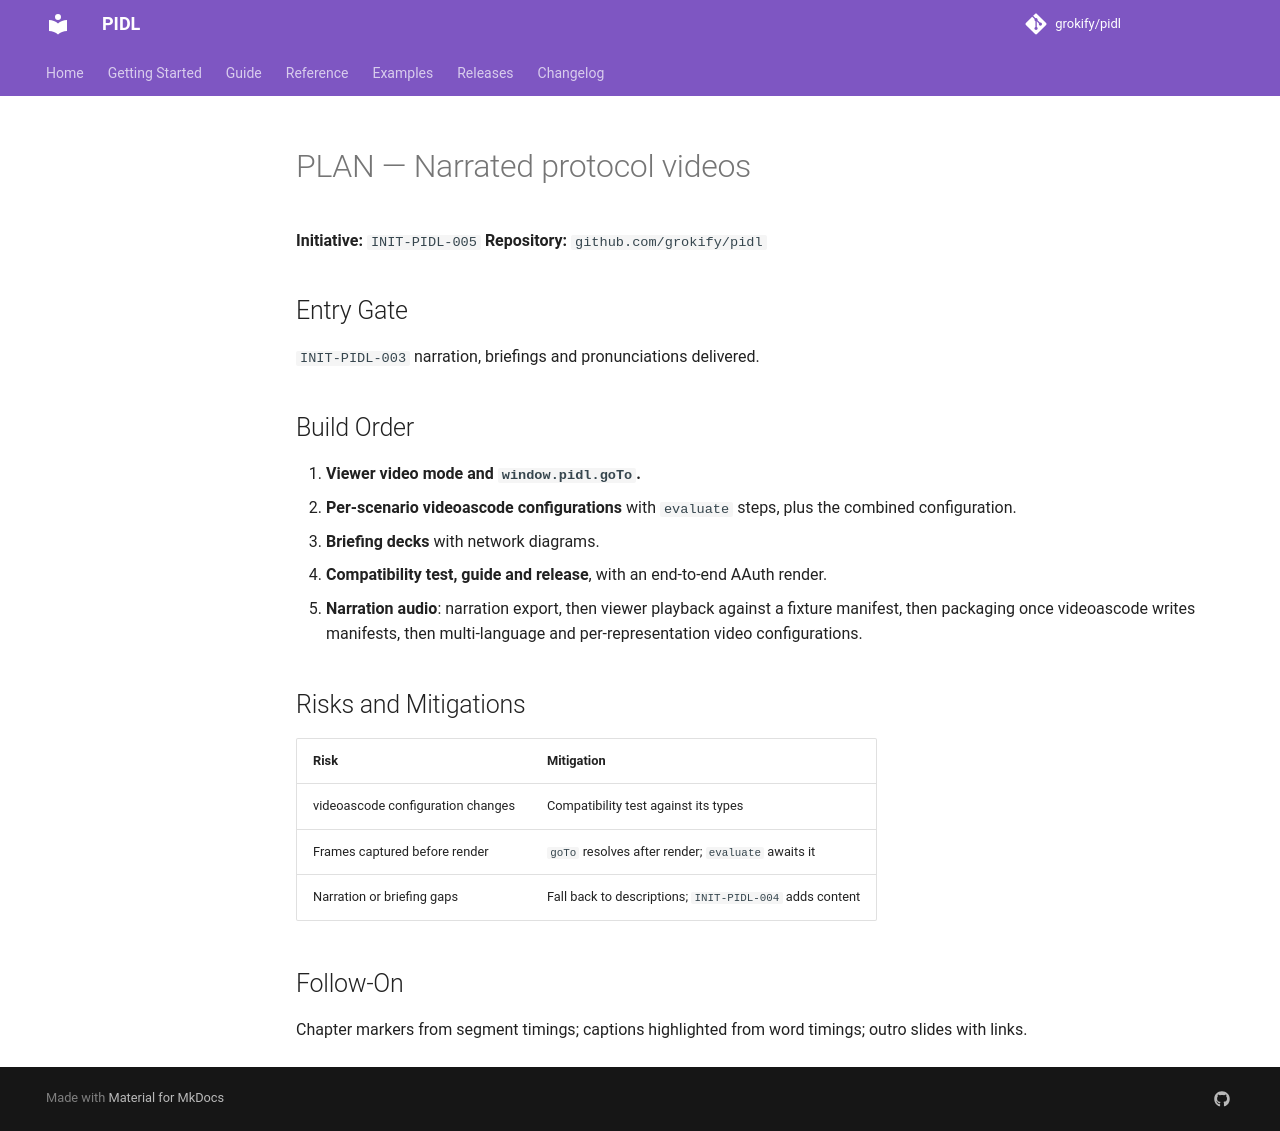

repository: grokify/pidl · page: specs/initiatives/INIT-PIDL-005/PLAN/index.html · generator: mkdocs

# PLAN — Narrated protocol videos

**Initiative:** `INIT-PIDL-005`
**Repository:** `github.com/grokify/pidl`

## Entry Gate

`INIT-PIDL-003` narration, briefings and pronunciations delivered.

## Build Order

1. **Viewer video mode and `window.pidl.goTo`.**
2. **Per-scenario videoascode configurations** with `evaluate` steps, plus the combined configuration.
3. **Briefing decks** with network diagrams.
4. **Compatibility test, guide and release**, with an end-to-end AAuth render.
5. **Narration audio**: narration export, then viewer playback against a fixture manifest, then packaging once videoascode writes manifests, then multi-language and per-representation video configurations.

## Risks and Mitigations

| Risk | Mitigation |
|------|------------|
| videoascode configuration changes | Compatibility test against its types |
| Frames captured before render | `goTo` resolves after render; `evaluate` awaits it |
| Narration or briefing gaps | Fall back to descriptions; `INIT-PIDL-004` adds content |

## Follow-On

Chapter markers from segment timings; captions highlighted from word timings; outro slides with links.
